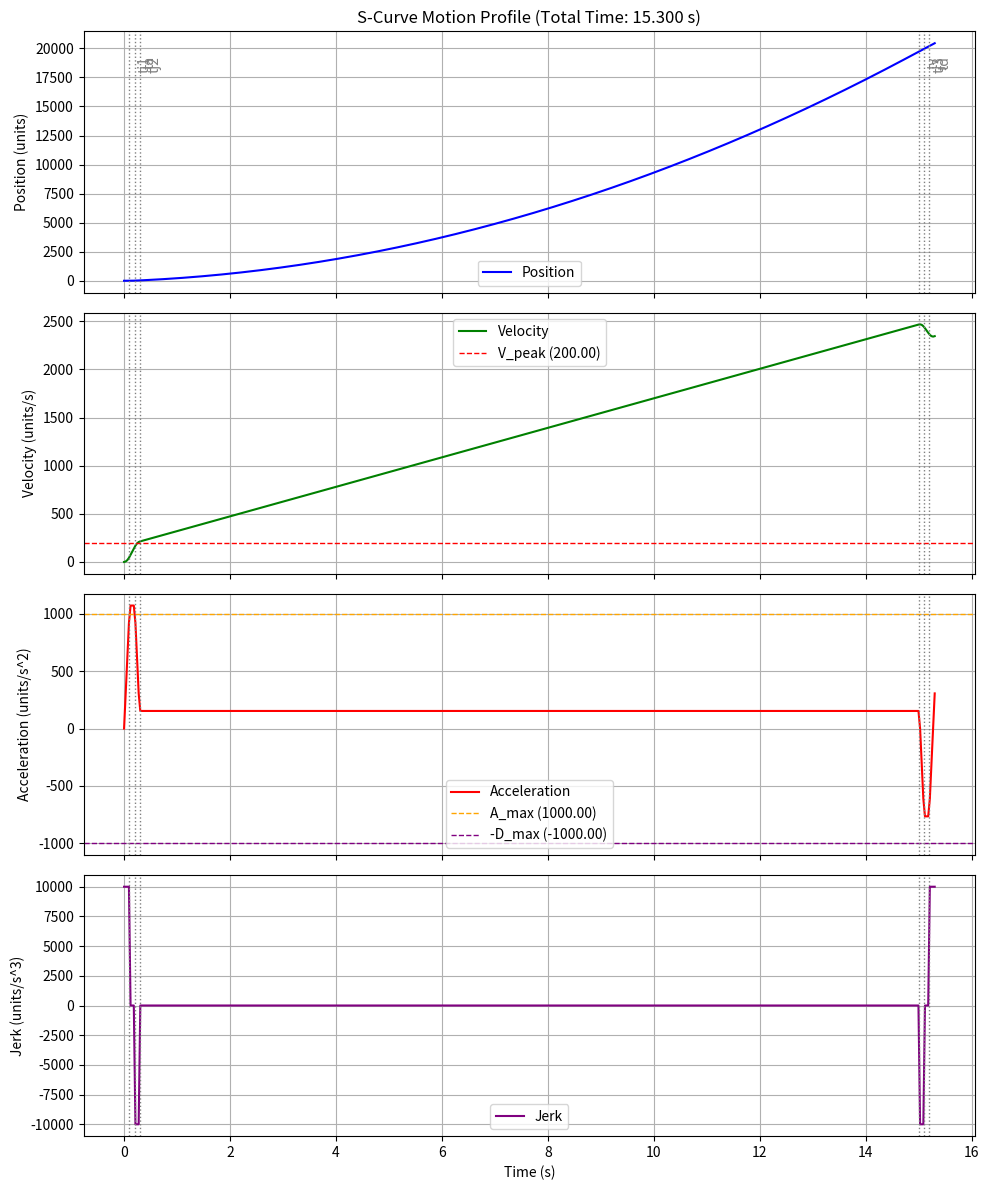
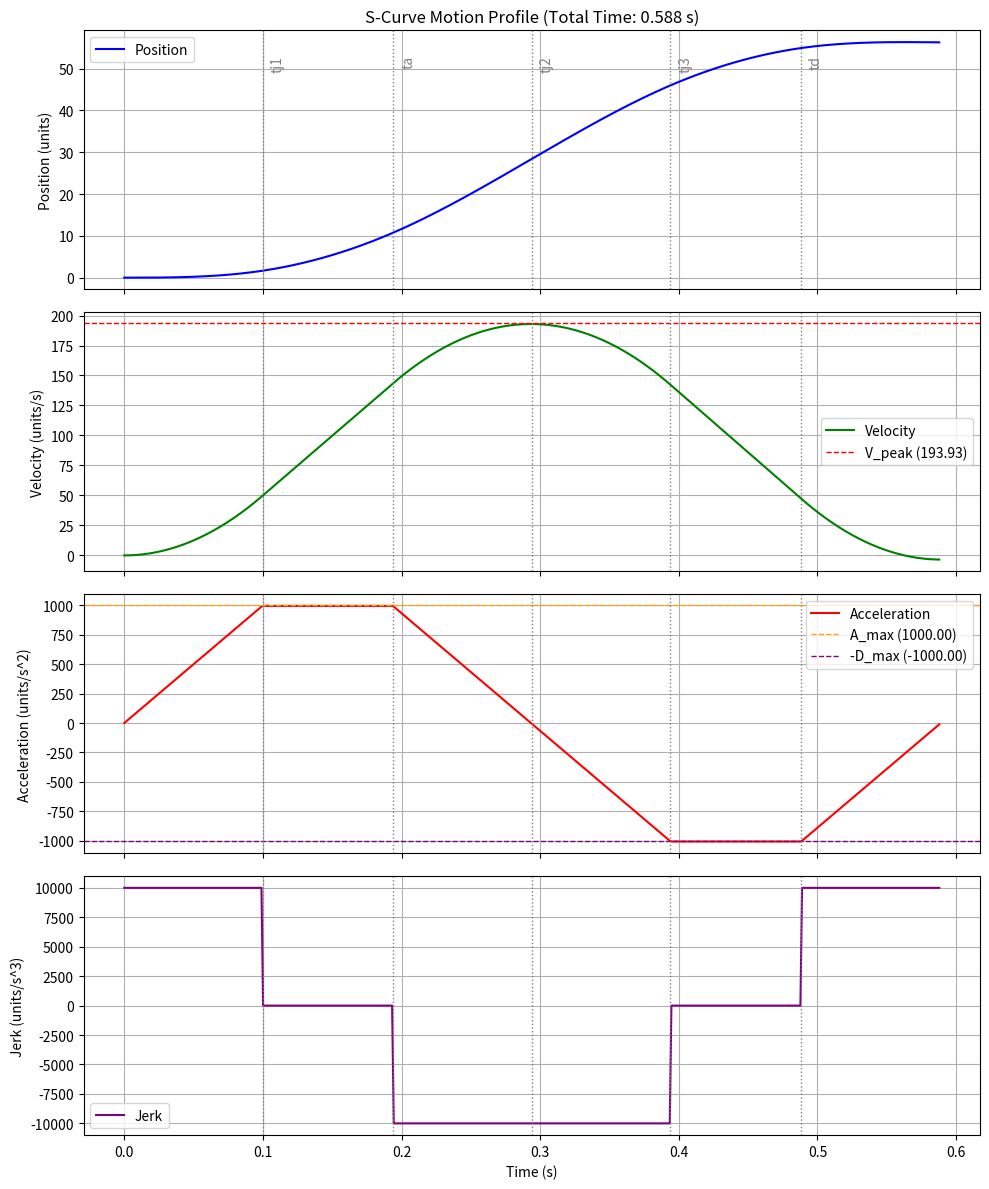
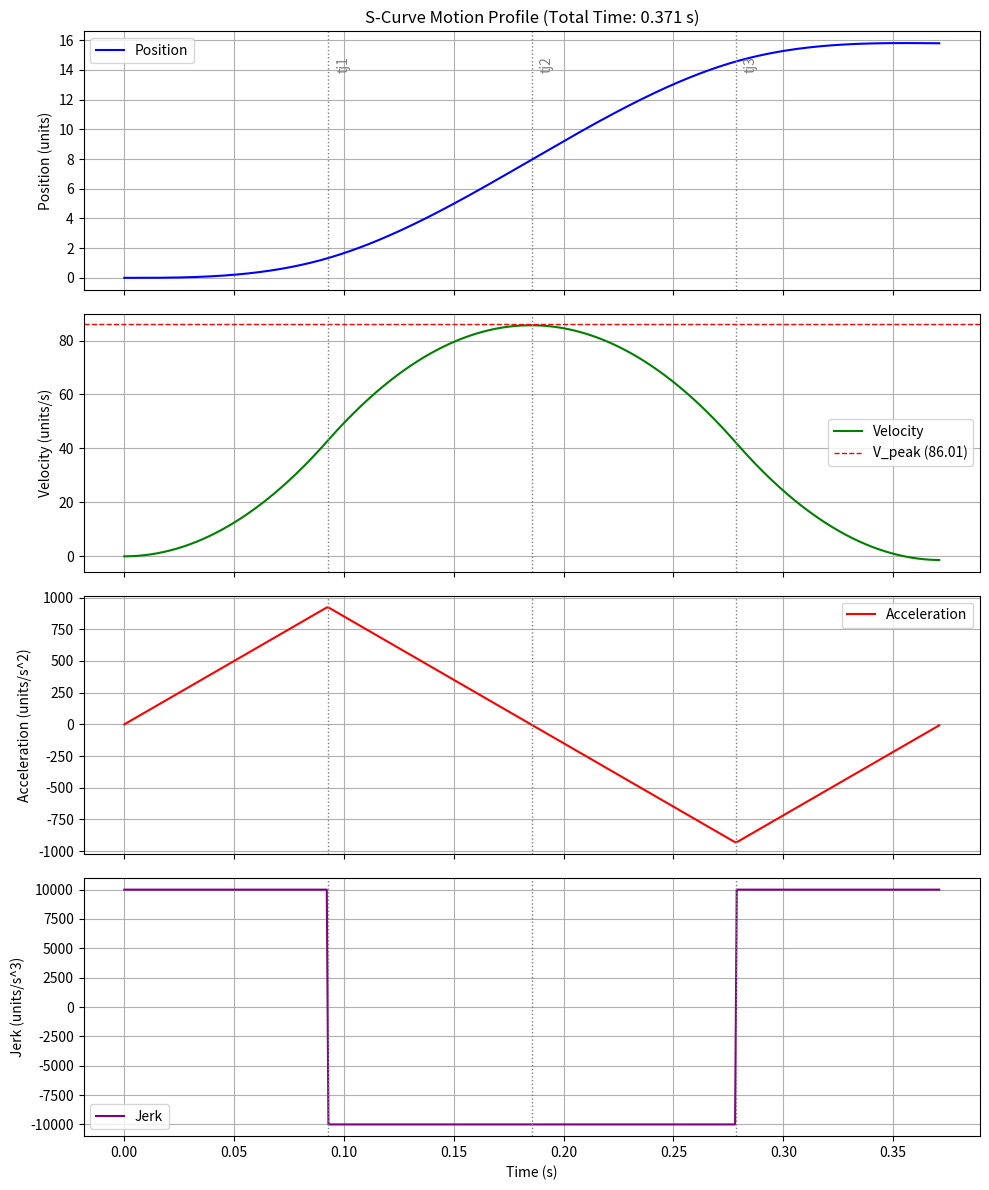

The script that saved these images, in order:
import math
import json
import numpy as np
import matplotlib.pyplot as plt
from scipy.integrate import cumulative_trapezoid

# --- Previous calculate_scurve_times function ---
def calculate_scurve_times(V_max, A_max, D_max, Jerk, Distance):
    """
    Calculates the elapsed times for different phases of an S-curve motion profile.
    (Code from the previous response - keeping it concise here)
    ... [Same function code as before] ...
    """
    # --- Input Validation ---
    if not all(val > 0 for val in [V_max, A_max, D_max, Jerk, Distance]):
        return {"error": "Inputs (V_max, A_max, D_max, Jerk, Distance) must all be positive."}
    if A_max**2 / Jerk == 0 or D_max**2 / Jerk == 0:
         # Avoid potential division by zero later if A_max or D_max is effectively zero relative to Jerk
         # Although the initial check covers A/D > 0, extremely small values could cause issues.
         # Let's refine the conditions where V_max comparisons happen
         pass # Keep original logic for now

    # --- Pre-calculate Jerk Times ---
    tj1 = A_max / Jerk
    tj2 = tj1
    tj3 = D_max / Jerk
    tj4 = tj3

    # --- Step 1: Calculate minimum time and distance for ideal trapezoid (reaching V_max) ---
    Ta_ideal = V_max / A_max + A_max / Jerk
    Td_ideal = V_max / D_max + D_max / Jerk
    Dist_a_ideal = V_max / 2 * Ta_ideal # Approximation, better if adjusted for tri vs trap accel
    Dist_d_ideal = V_max / 2 * Td_ideal # Approximation, better if adjusted for tri vs trap decel

    # Refined calculation for Dist_a_ideal based on accel profile shape IF V_max were reached
    if V_max <= A_max**2 / Jerk: # Triangular accel needed to reach V_max
        _Ta_tri = 2 * math.sqrt(V_max / Jerk)
        Dist_a_ideal = Jerk * (_Ta_tri/2)**3 / 3 + V_max/2 * (_Ta_tri/2) # Complex integral result? simpler: V_max * _Ta_tri * 1/2 ? Needs check.
        # Let's stick to Dist = AvgVel * Time for simplicity in MIN DIST calc.
        # Avg Vel during ramp = V_max / 2. So Dist_a = V_max/2 * Ta
        # Ta_ideal was already calculated considering the shape. Let's use the general formula.
        Ta_ideal = V_max / A_max + A_max / Jerk # Use the general form
        Dist_a_ideal = V_max / 2 * Ta_ideal # Recalculate using general time

    else: # Trapezoidal accel needed to reach V_max
        Ta_ideal = V_max / A_max + A_max / Jerk
        Dist_a_ideal = V_max / 2 * Ta_ideal

    # Refined calculation for Dist_d_ideal based on decel profile shape IF V_max were reached
    if V_max <= D_max**2 / Jerk: # Triangular decel needed from V_max
        _Td_tri = 2 * math.sqrt(V_max / Jerk)
        Td_ideal = V_max / D_max + D_max / Jerk # Use the general form
        Dist_d_ideal = V_max / 2 * Td_ideal # Recalculate using general time
    else: # Trapezoidal decel needed from V_max
        Td_ideal = V_max / D_max + D_max / Jerk
        Dist_d_ideal = V_max / 2 * Td_ideal

    Dist_min = Dist_a_ideal + Dist_d_ideal

    # --- Step 2: Determine Profile Type and Calculate Actual Times ---
    results = {
        "error": None,
        "inputs": {"V_max": V_max, "A_max": A_max, "D_max": D_max, "Jerk": Jerk, "Distance": Distance},
        "reached_max_v": None,
        "v_peak": None,
        "Ta": 0.0, "Tv": 0.0, "Td": 0.0, "T_total": 0.0,
        "tj1": 0.0, "ta": 0.0, "tj2": 0.0,
        "tj3": 0.0, "td": 0.0, "tj4": 0.0,
    }

    if Distance >= Dist_min and V_max > 0: # Added V_max > 0 check
        results["reached_max_v"] = True
        results["v_peak"] = V_max
        Ta = Ta_ideal
        Td = Td_ideal
        Dist_v = Distance - Dist_min
        Tv = Dist_v / V_max
        T_total = Ta + Tv + Td
        results["Ta"] = Ta
        results["Tv"] = Tv
        results["Td"] = Td
        results["T_total"] = T_total

    else: # Case 2: Triangular Velocity Profile or Zero Velocity target edge case
        results["reached_max_v"] = False
        results["Tv"] = 0.0
        if Distance <= 1e-9: # Handle zero or near-zero distance
             results["v_peak"] = 0.0
             # All times are zero, handled by initial dict values
             # T_total is already 0.0
        else:
            # Solve quadratic equation for V_peak
            a_quad = (A_max + D_max) / (2 * A_max * D_max) if (A_max > 0 and D_max > 0) else 0
            b_quad = (A_max + D_max) / (2 * Jerk) if Jerk > 0 else 0
            c_quad = -Distance

            if a_quad == 0 or b_quad == 0: # Avoid division by zero if A/D/J were problematic (should be caught earlier)
                 results["error"] = "Calculation error: Invalid coefficients for V_peak."
                 return results

            discriminant = b_quad**2 - 4 * a_quad * c_quad

            if discriminant < -1e-9: # Allow for small numerical errors
                results["error"] = f"Calculation error: Negative discriminant ({discriminant}). Motion might be impossible with these parameters."
                return results
            discriminant = max(0, discriminant) # Ensure non-negative

            v_peak = (-b_quad + math.sqrt(discriminant)) / (2 * a_quad)
            results["v_peak"] = v_peak

            # Recalculate Ta and Td based on the actual V_peak
            if v_peak <= A_max**2 / Jerk:
                 Ta = 2 * math.sqrt(v_peak / Jerk) if v_peak > 0 else 0
            else:
                 Ta = v_peak / A_max + A_max / Jerk

            if v_peak <= D_max**2 / Jerk:
                 Td = 2 * math.sqrt(v_peak / Jerk) if v_peak > 0 else 0
            else:
                 Td = v_peak / D_max + D_max / Jerk

            T_total = Ta + Td
            results["Ta"] = Ta
            results["Td"] = Td
            results["T_total"] = T_total


    # --- Step 3: Calculate Sub-Phase Times (Jerk/Constant Accel/Decel) ---
    Ta_final = results["Ta"]
    Td_final = results["Td"]
    v_peak_final = results["v_peak"] if results["v_peak"] is not None else 0.0

    # Accel sub-phases
    if Ta_final > 1e-9:
        # Check accel profile shape at actual v_peak
        if v_peak_final < A_max**2 / Jerk: # Triangular acceleration
             tj1_actual = math.sqrt(v_peak_final / Jerk) if v_peak_final > 0 else 0
             ta_actual = 0.0
             tj2_actual = tj1_actual
             # Ensure Ta consistency: Ta_final should be tj1+tj2 = 2*sqrt(v_peak/Jerk)
        else: # Trapezoidal acceleration
             tj1_actual = A_max / Jerk
             tj2_actual = A_max / Jerk
             ta_actual = Ta_final - tj1_actual - tj2_actual

        results["tj1"] = tj1_actual
        results["ta"] = max(0.0, ta_actual) # Clamp negative due to float errors
        results["tj2"] = tj2_actual
        # Simple correction if ta is near zero
        if abs(results["ta"]) < 1e-9 : results["tj2"] = results["tj1"]

    # Decel sub-phases
    if Td_final > 1e-9:
         # Check decel profile shape at actual v_peak
        if v_peak_final < D_max**2 / Jerk: # Triangular deceleration
            tj3_actual = math.sqrt(v_peak_final / Jerk) if v_peak_final > 0 else 0
            td_actual = 0.0
            tj4_actual = tj3_actual
        else: # Trapezoidal deceleration
            tj3_actual = D_max / Jerk
            tj4_actual = D_max / Jerk
            td_actual = Td_final - tj3_actual - tj4_actual

        results["tj3"] = tj3_actual
        results["td"] = max(0.0, td_actual) # Clamp negative due to float errors
        results["tj4"] = tj4_actual
        # Simple correction if td is near zero
        if abs(results["td"]) < 1e-9 : results["tj4"] = results["tj3"]

    return results

# --- NEW Plotting Function ---
def plot_scurve_profile(results, num_points=500):
    """
    Plots the Jerk, Acceleration, Velocity, and Position profiles.

    Args:
        results (dict): The dictionary returned by calculate_scurve_times.
        num_points (int): Number of points to generate for the plot curves.
    """
    if results.get("error"):
        print(f"Cannot plot profile due to calculation error: {results['error']}")
        return
    if results['T_total'] <= 1e-9:
        print("Cannot plot profile: Total time is zero or near zero.")
        return

    # Extract parameters from results
    T_total = results['T_total']
    tj1, ta, tj2 = results['tj1'], results['ta'], results['tj2']
    tv = results['Tv']
    tj3, td, tj4 = results['tj3'], results['td'], results['tj4']
    J = results['inputs']['Jerk']
    A_max = results['inputs']['A_max']
    D_max = results['inputs']['D_max'] # Note: D_max is positive value

    # Define phase end times
    t1 = tj1
    t2 = t1 + ta
    t3 = t2 + tj2  # End of Accel phase (Ta)
    t4 = t3 + tv   # End of Const Vel phase
    t5 = t4 + tj3
    t6 = t5 + td
    t7 = t6 + tj4  # End of motion (T_total)

    # Ensure T_total consistency (correct for potential float inaccuracies)
    t7 = T_total

    # Create time vector
    t = np.linspace(0, T_total, num_points)
    jerk = np.zeros_like(t)

    # Build Jerk Profile based on phases
    # Phase 1: +J
    jerk[(t >= 0) & (t < t1)] = J
    # Phase 2: 0 (Constant Accel) - Jerk is 0
    # Phase 3: -J
    jerk[(t >= t2) & (t < t3)] = -J
    # Phase 4: 0 (Constant Velocity) - Jerk is 0
    # Phase 5: -J (Start Decel)
    jerk[(t >= t4) & (t < t5)] = -J
    # Phase 6: 0 (Constant Decel) - Jerk is 0
    # Phase 7: +J (End Decel)
    jerk[(t >= t6) & (t <= t7)] = J # Use <= for the last segment

    # Integrate Jerk to get Acceleration
    accel = cumulative_trapezoid(jerk, t, initial=0)

    # Integrate Acceleration to get Velocity
    velocity = cumulative_trapezoid(accel, t, initial=0)

    # Integrate Velocity to get Position
    position = cumulative_trapezoid(velocity, t, initial=0)

    # --- Plotting ---
    fig, axs = plt.subplots(4, 1, figsize=(10, 12), sharex=True) # 4 rows, 1 column

    # Plot Position
    axs[0].plot(t, position, label='Position', color='blue')
    axs[0].set_ylabel('Position (units)')
    axs[0].grid(True)
    axs[0].set_title(f'S-Curve Motion Profile (Total Time: {T_total:.3f} s)')
    axs[0].legend()

    # Plot Velocity
    axs[1].plot(t, velocity, label='Velocity', color='green')
    axs[1].set_ylabel('Velocity (units/s)')
    axs[1].grid(True)
    # Add V_peak line
    if results['v_peak'] is not None:
      axs[1].axhline(results['v_peak'], color='r', linestyle='--', lw=1, label=f'V_peak ({results["v_peak"]:.2f})')
    axs[1].legend()


    # Plot Acceleration
    axs[2].plot(t, accel, label='Acceleration', color='red')
    axs[2].set_ylabel('Acceleration (units/s^2)')
    axs[2].grid(True)
     # Add A_max/-D_max lines if relevant
    if results['ta'] > 1e-9: axs[2].axhline( A_max, color='orange', linestyle='--', lw=1, label=f'A_max ({A_max:.2f})')
    if results['td'] > 1e-9: axs[2].axhline(-D_max, color='purple', linestyle='--', lw=1, label=f'-D_max ({-D_max:.2f})')
    axs[2].legend()

    # Plot Jerk
    axs[3].plot(t, jerk, label='Jerk', color='purple')
    axs[3].set_xlabel('Time (s)')
    axs[3].set_ylabel('Jerk (units/s^3)')
    axs[3].grid(True)
    axs[3].legend()

    # Add vertical lines for phase transitions for clarity
    phase_times = [t1, t2, t3, t4, t5, t6, t7]
    labels = ['tj1', 'ta', 'tj2', 'tv', 'tj3', 'td', 'tj4']
    current_label_time = 0
    for i, time_pt in enumerate(phase_times):
        if time_pt > current_label_time + 1e-6 and time_pt < T_total - 1e-6 : # Only draw if phase exists and not at start/end
             for ax in axs:
                ax.axvline(time_pt, color='gray', linestyle=':', lw=1)
             # Add phase label slightly after the line
             axs[0].text(time_pt + 0.01 * T_total, axs[0].get_ylim()[1]*0.9, labels[i], color='gray', rotation=90, verticalalignment='top')
        current_label_time = time_pt


    plt.tight_layout() # Adjust subplot params for a tight layout
    plt.show()


# --- Example Usage (with plotting) ---
# Scenario 1: Long move, should reach V_max (Trapezoidal Velocity)
v = 200.0  # units/s
a = 1000.0   # units/s^2
d = 1000.0   # units/s^2
j = 10000.0  # units/s^3
dist = 3000.0 # units

print("--- Scenario 1 ---")
motion_times1 = calculate_scurve_times(v, a, d, j, dist)
print(json.dumps(motion_times1, indent=4))
plot_scurve_profile(motion_times1) # Call the plotting function
print("-" * 20)

# Scenario 2: Short move, should NOT reach V_max (Triangular Velocity)
v = 200.0  # units/s
a = 1000.0   # units/s^2
d = 1000.0   # units/s^2
j = 10000.0  # units/s^3
dist = 57.0 # units

print("--- Scenario 2 ---")
motion_times2 = calculate_scurve_times(v, a, d, j, dist)
print(json.dumps(motion_times2, indent=4))
plot_scurve_profile(motion_times2)
print("-" * 20)

# Scenario 3: Very high acceleration/deceleration relative to V_max
v = 200.0  # units/s
a = 1000.0   # units/s^2
d = 1000.0   # units/s^2
j = 10000.0  # units/s^3
dist = 16.0 # units

print("--- Scenario 3 ---")
motion_times3 = calculate_scurve_times(v, a, d, j, dist)
print(json.dumps(motion_times3, indent=4))
plot_scurve_profile(motion_times3)
print("-" * 20)
